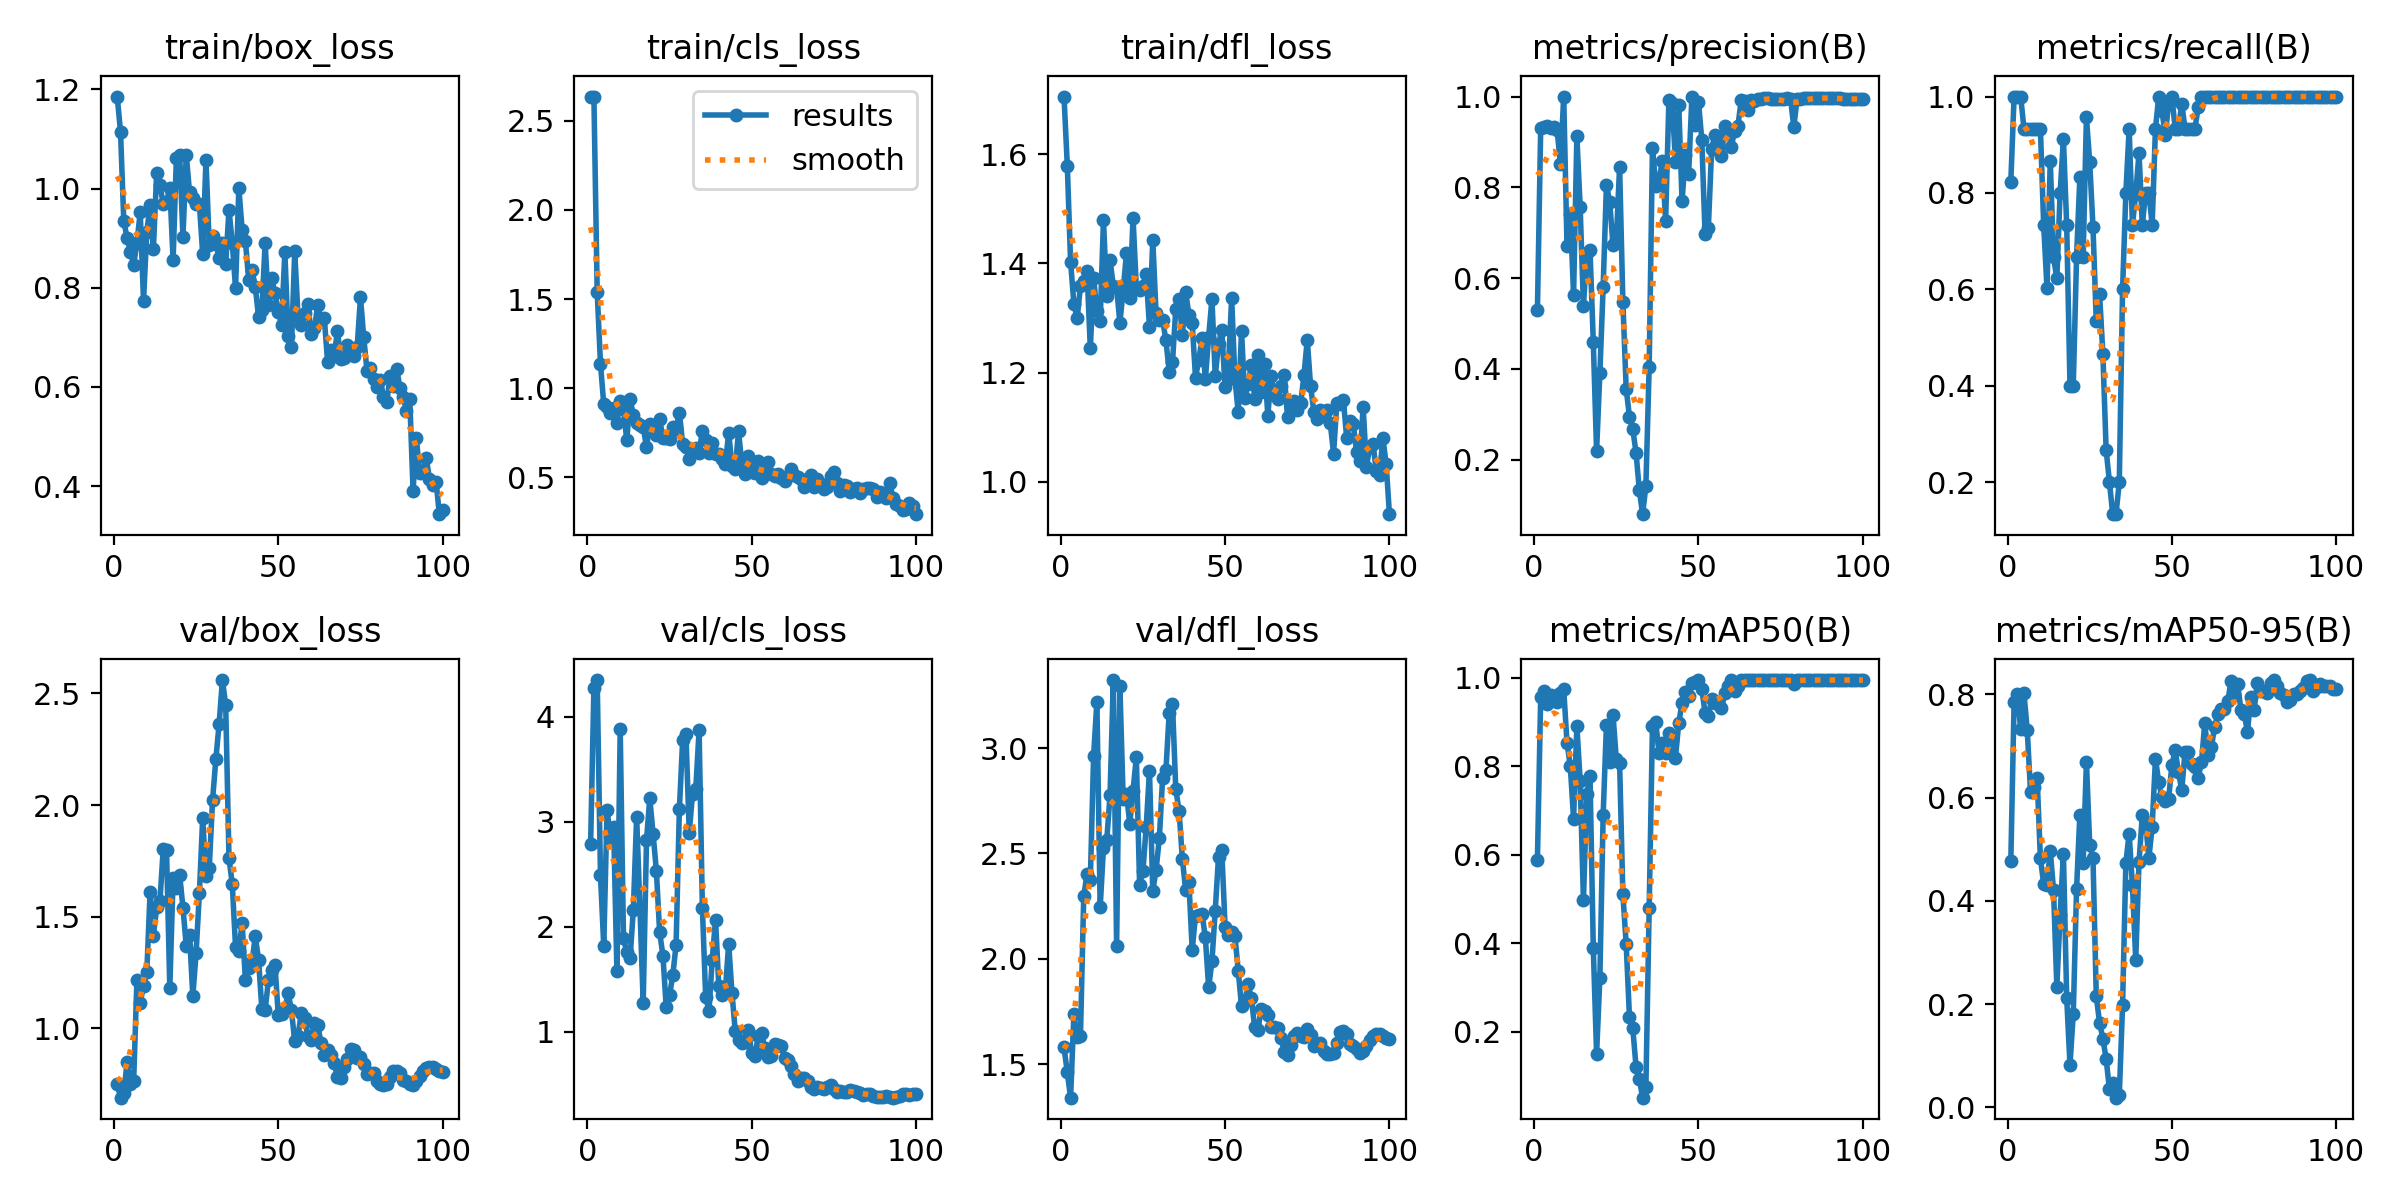

The data file committed next to this chart (first rows):
epoch, time, train/box_loss, train/cls_loss, train/dfl_loss, metrics/precision(B), metrics/recall(B), metrics/mAP50(B), metrics/mAP50-95(B), val/box_loss, val/cls_loss, val/dfl_loss, lr/pg0, lr/pg1, lr/pg2
1, 3.769, 1.186, 2.631, 1.706, 0.5287, 0.8234, 0.589, 0.4765, 0.7502, 2.79, 1.579, 6e-05, 6e-05, 6e-05
2, 5.371, 1.115, 2.635, 1.579, 0.9315, 1, 0.9575, 0.7855, 0.6893, 4.276, 1.461, 0.0001386, 0.0001386, 0.0001386
3, 7.211, 0.9344, 1.54, 1.403, 0.9329, 1, 0.97, 0.8, 0.7081, 4.352, 1.341, 0.0002156, 0.0002156, 0.0002156
4, 8.881, 0.9007, 1.137, 1.326, 0.9361, 1, 0.9413, 0.7326, 0.8492, 2.489, 1.736, 0.0002911, 0.0002911, 0.0002911
5, 10.51, 0.8731, 0.9102, 1.299, 0.9304, 0.9333, 0.9603, 0.8024, 0.7504, 1.815, 1.627, 0.000365, 0.000365, 0.000365
6, 12.29, 0.8465, 0.8961, 1.358, 0.9324, 0.9333, 0.9534, 0.7305, 0.7638, 3.117, 1.635, 0.0004372, 0.0004372, 0.0004372
7, 13.92, 0.8907, 0.8619, 1.367, 0.9256, 0.9333, 0.9461, 0.611, 1.217, 2.853, 2.296, 0.0005079, 0.0005079, 0.0005079
8, 15.55, 0.9528, 0.8874, 1.386, 0.8516, 0.9333, 0.9649, 0.6211, 1.116, 2.946, 2.402, 0.000577, 0.000577, 0.000577
9, 17.18, 0.7737, 0.8071, 1.245, 1, 0.9319, 0.9741, 0.6389, 1.19, 1.577, 2.372, 0.0006446, 0.0006446, 0.0006446
10, 18.81, 0.9124, 0.9266, 1.374, 0.6713, 0.9333, 0.8536, 0.4827, 1.25, 3.882, 2.962, 0.0007105, 0.0007105, 0.0007105
11, 20.44, 0.967, 0.8834, 1.312, 0.7403, 0.7333, 0.8004, 0.4325, 1.612, 1.889, 3.221, 0.0007749, 0.0007749, 0.0007749
12, 22.07, 0.8777, 0.7083, 1.294, 0.5637, 0.6032, 0.6819, 0.4314, 1.415, 1.759, 2.244, 0.0008376, 0.0008376, 0.0008376
13, 23.7, 1.031, 0.9398, 1.48, 0.9125, 0.8667, 0.8914, 0.4974, 1.541, 1.699, 2.527, 0.0008988, 0.0008988, 0.0008988
14, 25.27, 1.007, 0.8494, 1.34, 0.7573, 0.6667, 0.7678, 0.4203, 1.57, 2.162, 2.562, 0.0009584, 0.0009584, 0.0009584
15, 26.9, 0.9694, 0.8027, 1.406, 0.5383, 0.6226, 0.4968, 0.2329, 1.805, 3.048, 2.777, 0.001016, 0.001016, 0.001016
16, 28.58, 0.9732, 0.7921, 1.359, 0.6556, 0.8, 0.7365, 0.3728, 1.798, 2.179, 3.323, 0.001073, 0.001073, 0.001073
17, 30.14, 1.002, 0.7834, 1.356, 0.6615, 0.9126, 0.7773, 0.4917, 1.18, 1.277, 2.06, 0.001128, 0.001128, 0.001128
18, 31.78, 0.8558, 0.6694, 1.291, 0.4591, 0.7333, 0.3889, 0.212, 1.672, 2.823, 3.293, 0.001181, 0.001181, 0.001181
19, 33.4, 1.062, 0.8014, 1.351, 0.2187, 0.4, 0.1498, 0.08219, 1.628, 3.225, 2.758, 0.001233, 0.001233, 0.001233
20, 35.01, 1.067, 0.7881, 1.419, 0.3905, 0.4, 0.3226, 0.1814, 1.686, 2.885, 2.783, 0.001283, 0.001283, 0.001283
21, 36.64, 0.9029, 0.7373, 1.337, 0.5807, 0.6667, 0.6907, 0.4223, 1.54, 2.534, 2.642, 0.001331, 0.001331, 0.001331
22, 38.32, 1.068, 0.8276, 1.483, 0.8061, 0.8323, 0.8936, 0.567, 1.369, 1.947, 2.798, 0.001378, 0.001378, 0.001378
23, 39.93, 0.9925, 0.7213, 1.356, 0.7666, 0.6667, 0.8104, 0.4729, 1.42, 1.723, 2.956, 0.001424, 0.001424, 0.001424
24, 41.55, 0.981, 0.7197, 1.351, 0.672, 0.9567, 0.9161, 0.6698, 1.143, 1.231, 2.351, 0.001467, 0.001467, 0.001467
25, 43.16, 0.9697, 0.7134, 1.359, 0.6835, 0.864, 0.8155, 0.5088, 1.338, 1.346, 2.415, 0.00151, 0.00151, 0.00151
26, 44.73, 0.9683, 0.7818, 1.38, 0.8453, 0.7288, 0.8083, 0.4822, 1.607, 1.537, 2.625, 0.001505, 0.001505, 0.001505
27, 46.34, 0.869, 0.7724, 1.283, 0.5472, 0.5333, 0.5107, 0.2149, 1.941, 1.827, 2.893, 0.001485, 0.001485, 0.001485
28, 47.95, 1.058, 0.8638, 1.443, 0.3562, 0.5904, 0.399, 0.1639, 1.683, 3.117, 2.32, 0.001465, 0.001465, 0.001465
29, 49.63, 0.8853, 0.6897, 1.309, 0.2947, 0.4667, 0.2337, 0.1329, 1.719, 3.78, 2.421, 0.001446, 0.001446, 0.001446
30, 51.26, 0.904, 0.6709, 1.296, 0.268, 0.2667, 0.2086, 0.09403, 2.021, 3.836, 2.573, 0.001426, 0.001426, 0.001426
31, 52.82, 0.8885, 0.602, 1.296, 0.2151, 0.2, 0.1212, 0.03441, 2.204, 2.897, 2.859, 0.001406, 0.001406, 0.001406
32, 54.44, 0.8605, 0.6503, 1.259, 0.133, 0.1333, 0.09374, 0.04608, 2.363, 3.264, 2.895, 0.001386, 0.001386, 0.001386
33, 56.08, 0.8904, 0.6663, 1.202, 0.07969, 0.1333, 0.05094, 0.01854, 2.56, 3.315, 3.166, 0.001366, 0.001366, 0.001366
34, 57.7, 0.8473, 0.6371, 1.219, 0.1423, 0.2, 0.07528, 0.02324, 2.449, 3.875, 3.209, 0.001347, 0.001347, 0.001347
35, 59.4, 0.9576, 0.763, 1.317, 0.405, 0.6, 0.4806, 0.1989, 1.764, 2.181, 2.804, 0.001327, 0.001327, 0.001327
36, 61.03, 0.89, 0.7096, 1.336, 0.8876, 0.8, 0.891, 0.4736, 1.646, 1.331, 2.703, 0.001307, 0.001307, 0.001307
37, 62.66, 0.7989, 0.6382, 1.268, 0.8029, 0.9333, 0.899, 0.5305, 1.365, 1.197, 2.475, 0.001287, 0.001287, 0.001287
38, 64.28, 1.001, 0.6922, 1.348, 0.8171, 0.7333, 0.8311, 0.4298, 1.346, 1.685, 2.325, 0.001267, 0.001267, 0.001267
39, 65.92, 0.9173, 0.6337, 1.306, 0.8569, 0.7985, 0.8522, 0.2863, 1.472, 2.068, 2.362, 0.001248, 0.001248, 0.001248
40, 67.54, 0.8939, 0.6319, 1.29, 0.7258, 0.8829, 0.8312, 0.4751, 1.216, 1.43, 2.042, 0.001228, 0.001228, 0.001228
41, 69.17, 0.8157, 0.6049, 1.191, 0.9913, 0.7333, 0.8745, 0.5656, 1.272, 1.353, 2.205, 0.001208, 0.001208, 0.001208
42, 70.81, 0.8348, 0.5749, 1.223, 0.9851, 0.8, 0.8587, 0.5532, 1.295, 1.396, 2.206, 0.001188, 0.001188, 0.001188
43, 72.44, 0.8019, 0.7506, 1.264, 0.8558, 0.8, 0.8199, 0.4827, 1.412, 1.837, 2.213, 0.001168, 0.001168, 0.001168
44, 74.01, 0.7414, 0.5668, 1.187, 0.9809, 0.7333, 0.8984, 0.5438, 1.308, 1.371, 2.101, 0.001149, 0.001149, 0.001149
45, 75.64, 0.7543, 0.5481, 1.266, 0.7691, 0.9333, 0.9426, 0.6753, 1.087, 1.003, 1.864, 0.001129, 0.001129, 0.001129
46, 77.29, 0.8905, 0.7599, 1.335, 0.8707, 1, 0.9669, 0.6302, 1.08, 0.9162, 1.987, 0.001109, 0.001109, 0.001109
47, 78.97, 0.7646, 0.5731, 1.193, 0.8289, 0.9697, 0.9594, 0.6012, 1.217, 0.8895, 2.228, 0.001089, 0.001089, 0.001089
48, 80.71, 0.8187, 0.5213, 1.252, 1, 0.9201, 0.9879, 0.5934, 1.261, 0.8987, 2.484, 0.001069, 0.001069, 0.001069
49, 82.36, 0.7885, 0.6181, 1.277, 0.9366, 0.9864, 0.9912, 0.5974, 1.283, 1.013, 2.515, 0.00105, 0.00105, 0.00105
50, 84.02, 0.7515, 0.5287, 1.174, 0.988, 1, 0.995, 0.6626, 1.058, 0.7939, 2.152, 0.00103, 0.00103, 0.00103
51, 85.7, 0.7257, 0.5246, 1.208, 0.9053, 0.9333, 0.9753, 0.6918, 1.065, 0.7682, 2.115, 0.00101, 0.00101, 0.00101
52, 87.27, 0.872, 0.5904, 1.336, 0.6965, 0.9333, 0.9207, 0.6503, 1.081, 0.955, 2.125, 0.0009902, 0.0009902, 0.0009902
53, 88.97, 0.7022, 0.4977, 1.188, 0.7111, 0.985, 0.913, 0.6143, 1.158, 0.9827, 2.108, 0.0009704, 0.0009704, 0.0009704
54, 90.6, 0.6804, 0.5224, 1.128, 0.8844, 0.9333, 0.9519, 0.6889, 1.081, 0.8441, 1.943, 0.0009506, 0.0009506, 0.0009506
55, 92.23, 0.8734, 0.5866, 1.276, 0.9156, 0.9333, 0.9429, 0.6891, 0.9419, 0.7538, 1.774, 0.0009308, 0.0009308, 0.0009308
56, 93.88, 0.7427, 0.5206, 1.154, 0.8941, 0.9333, 0.9445, 0.6654, 0.9651, 0.7643, 1.798, 0.000911, 0.000911, 0.000911
57, 95.52, 0.7252, 0.5097, 1.178, 0.8685, 0.9333, 0.9309, 0.6587, 1.07, 0.8832, 1.879, 0.0008912, 0.0008912, 0.0008912
58, 97.19, 0.7483, 0.5213, 1.213, 0.9361, 0.9773, 0.9663, 0.639, 1.046, 0.8668, 1.813, 0.0008714, 0.0008714, 0.0008714
59, 98.81, 0.7672, 0.4966, 1.152, 0.921, 1, 0.9825, 0.6683, 0.9674, 0.8648, 1.674, 0.0008516, 0.0008516, 0.0008516
60, 100.4, 0.7069, 0.4802, 1.232, 0.8899, 1, 0.995, 0.7445, 0.9492, 0.7512, 1.663, 0.0008318, 0.0008318, 0.0008318
... 40 more rows
